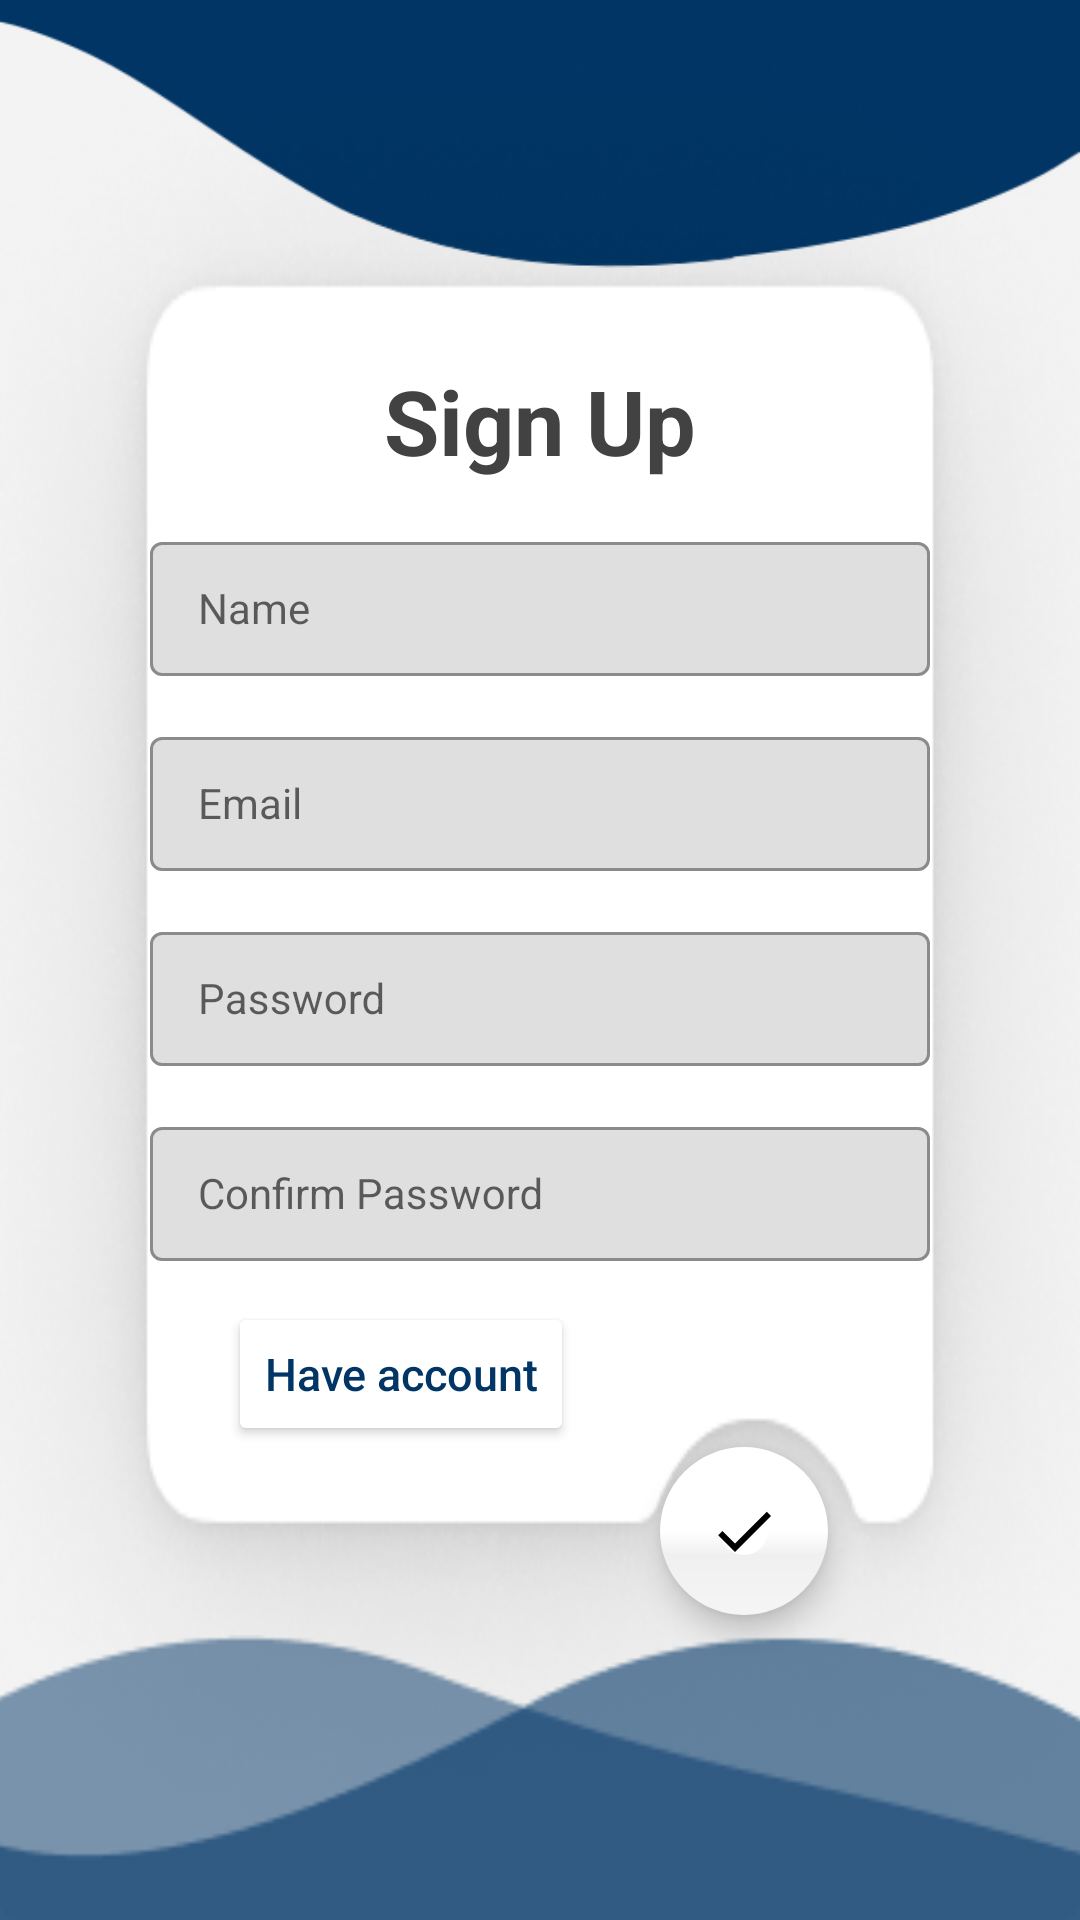

Reconstruct the res/layout file that produces this screen, plus the resources it refers to.
<!-- AndroidManifest.xml: application theme Theme.JurnalKas -->
<!-- res/layout/fragment_register.xml -->
<?xml version="1.0" encoding="utf-8"?>
<androidx.constraintlayout.widget.ConstraintLayout xmlns:android="http://schemas.android.com/apk/res/android"
    xmlns:app="http://schemas.android.com/apk/res-auto"
    xmlns:tools="http://schemas.android.com/tools"
    android:layout_width="match_parent"
    android:layout_height="match_parent"
    android:background="@drawable/bg2"
    tools:context=".ui.fragment.register.RegisterFragment">

    <androidx.constraintlayout.widget.ConstraintLayout
        android:id="@+id/constraintLayout2"
        android:layout_width="match_parent"
        android:layout_height="640dp"
        android:background="@drawable/rectangle_2__1_"
        app:layout_constraintBottom_toBottomOf="parent"
        app:layout_constraintEnd_toEndOf="parent"
        app:layout_constraintHorizontal_bias="0.454"
        app:layout_constraintStart_toStartOf="parent"
        app:layout_constraintTop_toTopOf="parent"
        app:layout_constraintVertical_bias="0.497">



        <com.google.android.material.textfield.TextInputLayout
            android:id="@+id/layout_confirm_password"
            style="@style/Widget.MaterialComponents.TextInputLayout.OutlinedBox.Dense"
            android:layout_width="260dp"
            android:layout_height="50dp"
            android:layout_marginStart="24dp"
            android:layout_marginTop="15dp"
            android:layout_marginEnd="24dp"
            android:hint="@string/confirmpw"
            app:boxBackgroundColor="@color/grey"
            app:hintTextColor="@color/blueDark"
            app:layout_constraintEnd_toEndOf="parent"
            app:layout_constraintStart_toStartOf="parent"
            app:layout_constraintTop_toBottomOf="@+id/layout_password">

            <com.google.android.material.textfield.TextInputEditText
                android:id="@+id/confirm_password_edit_text"
                style="@style/Widget.MaterialComponents.TextInputLayout.OutlinedBox.Dense"
                android:layout_width="match_parent"
                android:layout_height="wrap_content"
                android:inputType="text"
                android:maxLines="1"
                android:textColor="@color/blueDark"
                android:textColorHint="@color/dark_blue" />
        </com.google.android.material.textfield.TextInputLayout>

        <com.google.android.material.textfield.TextInputLayout
            android:id="@+id/layout_username"
            style="@style/Widget.MaterialComponents.TextInputLayout.OutlinedBox.Dense"
            android:layout_width="260dp"
            android:layout_height="50dp"
            android:layout_marginStart="24dp"
            android:layout_marginTop="15dp"
            android:layout_marginEnd="24dp"
            android:hint="@string/name"
            app:boxBackgroundColor="@color/grey"
            app:hintTextColor="@color/blueDark"
            app:layout_constraintEnd_toEndOf="parent"
            app:layout_constraintStart_toStartOf="parent"
            app:layout_constraintTop_toBottomOf="@+id/textView6">

            <com.google.android.material.textfield.TextInputEditText
                android:id="@+id/username_edit_text"
                style="@style/Widget.MaterialComponents.TextInputLayout.OutlinedBox.Dense"
                android:layout_width="match_parent"
                android:layout_height="wrap_content"
                android:inputType="text"
                android:maxLines="1"
                android:textColor="@color/blueDark"
                android:textColorHint="@color/dark_blue" />
        </com.google.android.material.textfield.TextInputLayout>

        <com.google.android.material.textfield.TextInputLayout
            android:id="@+id/layout_email"
            style="@style/Widget.MaterialComponents.TextInputLayout.OutlinedBox.Dense"
            android:layout_width="260dp"
            android:layout_height="50dp"
            android:layout_marginStart="24dp"
            android:layout_marginTop="15dp"
            android:layout_marginEnd="24dp"
            android:hint="@string/email"
            app:boxBackgroundColor="@color/grey"
            app:hintTextColor="@color/blueDark"
            app:layout_constraintEnd_toEndOf="parent"
            app:layout_constraintStart_toStartOf="parent"
            app:layout_constraintTop_toBottomOf="@+id/layout_username">

            <com.google.android.material.textfield.TextInputEditText
                android:id="@+id/email_edit_text"
                style="@style/Widget.MaterialComponents.TextInputLayout.OutlinedBox.Dense"
                android:layout_width="match_parent"
                android:layout_height="wrap_content"
                android:inputType="text"
                android:maxLines="1"
                android:textColor="@color/blueDark"
                android:textColorHint="@color/dark_blue" />
        </com.google.android.material.textfield.TextInputLayout>

        <com.google.android.material.textfield.TextInputLayout
            android:id="@+id/layout_password"
            style="@style/Widget.MaterialComponents.TextInputLayout.OutlinedBox.Dense"
            android:layout_width="260dp"
            android:layout_height="50dp"
            android:layout_marginStart="24dp"
            android:layout_marginTop="15dp"
            android:layout_marginEnd="24dp"
            android:hint="@string/password"
            app:boxBackgroundColor="@color/grey"
            app:hintTextColor="@color/blueDark"
            app:layout_constraintEnd_toEndOf="parent"
            app:layout_constraintStart_toStartOf="parent"
            app:layout_constraintTop_toBottomOf="@+id/layout_email">

            <com.google.android.material.textfield.TextInputEditText
                android:id="@+id/password_edit_text"
                style="@style/Widget.MaterialComponents.TextInputLayout.OutlinedBox.Dense"
                android:layout_width="match_parent"
                android:layout_height="wrap_content"
                android:inputType="text"
                android:maxLines="1"
                android:textColor="@color/blueDark"
                android:textColorHint="@color/dark_blue" />
        </com.google.android.material.textfield.TextInputLayout>

        <com.google.android.material.floatingactionbutton.FloatingActionButton
            android:id="@+id/register_button"
            android:layout_width="wrap_content"
            android:layout_height="wrap_content"
            android:layout_margin="16dp"
            android:background="@drawable/view_round"
            android:clickable="true"
            android:contentDescription="@string/login"
            android:src="@drawable/ic_done"
            app:backgroundTint="@android:color/white"
            app:borderWidth="20dp"
            app:layout_constraintBottom_toBottomOf="parent"
            app:layout_constraintEnd_toEndOf="parent"
            app:layout_constraintHorizontal_bias="0.75"
            app:layout_constraintStart_toStartOf="parent"
            app:layout_constraintTop_toBottomOf="@+id/layout_confirm_password"
            app:layout_constraintVertical_bias="0.35000002" />

        <Button
            android:id="@+id/to_login_button"
            android:layout_width="wrap_content"
            android:layout_height="wrap_content"
            android:backgroundTint="@color/white"
            android:text="Have account"
            android:textAllCaps="false"
            android:textColor="@color/blueDark"
            android:textSize="15dp"
            app:layout_constraintBottom_toBottomOf="parent"
            app:layout_constraintEnd_toEndOf="parent"
            app:layout_constraintHorizontal_bias="0.31"
            app:layout_constraintStart_toStartOf="parent"
            app:layout_constraintTop_toBottomOf="@+id/layout_confirm_password"
            app:layout_constraintVertical_bias="0.07999998" />


        <TextView
            android:id="@+id/textView6"
            android:layout_width="wrap_content"
            android:layout_height="wrap_content"
            android:layout_marginTop="120dp"
            android:text="Sign Up"
            android:textColor="@color/cardview_dark_background"
            android:textSize="30dp"
            android:textStyle="bold"
            app:layout_constraintEnd_toEndOf="parent"
            app:layout_constraintStart_toStartOf="parent"
            app:layout_constraintTop_toTopOf="parent" />

        <ProgressBar
            android:id="@+id/progressBar"
            android:layout_width="wrap_content"
            android:layout_height="wrap_content"
            android:visibility="gone"
            app:layout_constraintBottom_toBottomOf="parent"
            app:layout_constraintEnd_toEndOf="parent"
            app:layout_constraintHorizontal_bias="0.498"
            app:layout_constraintStart_toStartOf="parent"
            app:layout_constraintTop_toBottomOf="@+id/to_login_button"
            app:layout_constraintVertical_bias="0.346"/>
    </androidx.constraintlayout.widget.ConstraintLayout>

    <ImageView
        android:layout_width="502dp"
        android:layout_height="95dp"
        android:src="@drawable/group_15"
        app:layout_constraintBottom_toBottomOf="parent"
        app:layout_constraintEnd_toEndOf="parent"
        app:layout_constraintHorizontal_bias="0.67"
        app:layout_constraintStart_toStartOf="parent" />

</androidx.constraintlayout.widget.ConstraintLayout>
<!-- resources referenced by this layout -->
<resources>
  <color name="blueDark">#003566</color>
  <color name="dark_blue">#00427A</color>
  <color name="grey">#6FB6B6B6</color>
  <color name="white">#FFFFFFFF</color>
  <!-- drawable bg2: png bitmap (drawable, 9563 bytes) -->
  <!-- drawable group_15: png bitmap (drawable, 3195 bytes) -->
  <!-- drawable ic_done (drawable) -->
  <vector android:height="24dp" android:tint="#003566"
      android:viewportHeight="24" android:viewportWidth="24"
      android:width="24dp" xmlns:android="http://schemas.android.com/apk/res/android">
      <path android:fillColor="@android:color/white" android:pathData="M9,16.2L4.8,12l-1.4,1.4L9,19 21,7l-1.4,-1.4L9,16.2z"/>
  </vector>
  <!-- drawable rectangle_2__1_: png bitmap (drawable, 69096 bytes) -->
  <!-- drawable view_round (drawable) -->
  <?xml version="1.0" encoding="utf-8"?>
  <shape xmlns:android="http://schemas.android.com/apk/res/android" android:shape="rectangle">
      <solid android:color="@color/white"/>
      <corners
          android:topLeftRadius="300dp"
          android:topRightRadius="300dp"
          android:bottomRightRadius="300dp"
          android:bottomLeftRadius="300dp"
          />
  </shape>
  <string name="confirmpw">Confirm Password</string>
  <string name="email">Email</string>
  <string name="login">Login</string>
  <string name="name">Name</string>
  <string name="password">Password</string>
  <style name="Theme.JurnalKas" parent="Theme.MaterialComponents.DayNight.DarkActionBar">
          
          <item name="colorPrimary">@color/dark_blue</item>
          <item name="colorPrimaryVariant">@color/blueDark</item>
          <item name="colorOnPrimary">@color/black</item>
          
          <item name="colorSecondary">@color/teal_200</item>
          <item name="colorSecondaryVariant">@color/teal_200</item>
          <item name="colorOnSecondary">@color/black</item>
          
          <item name="android:statusBarColor" tools:targetApi="l">?attr/colorPrimaryVariant</item>
          
      </style>
  <color name="black">#FF000000</color>
  <color name="teal_200">#FF03DAC5</color>
</resources>
